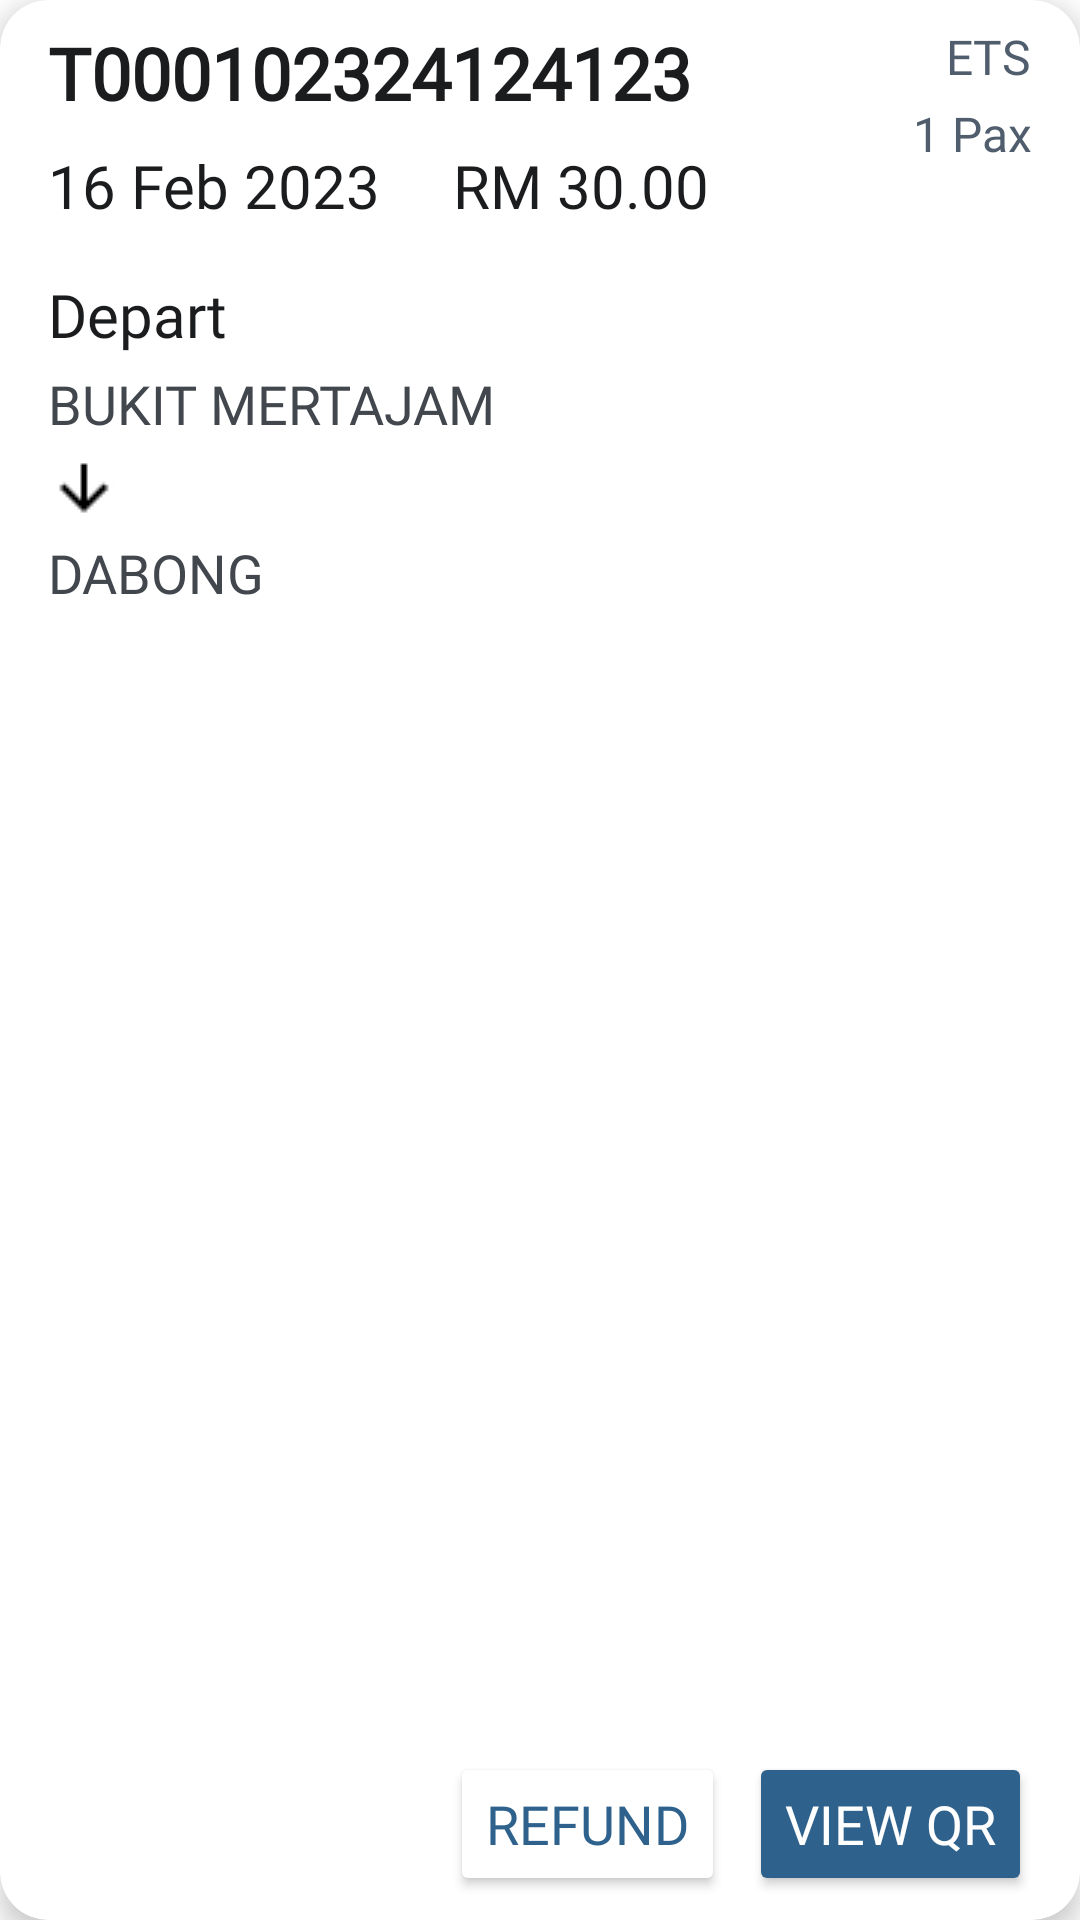

Layout XML and referenced resources for this Android screen:
<!-- AndroidManifest.xml: application theme AppTheme -->
<!-- res/layout/ticket_row.xml -->
<?xml version="1.0" encoding="utf-8"?>
<androidx.cardview.widget.CardView xmlns:android="http://schemas.android.com/apk/res/android"
    xmlns:app="http://schemas.android.com/apk/res-auto"
    xmlns:tools="http://schemas.android.com/tools"
    android:layout_width="match_parent"
    android:layout_height="wrap_content"
    android:layout_marginTop="8dp"
    android:layout_marginBottom="8dp"
    app:cardCornerRadius="16dp"
    app:cardElevation="5dp"
    app:cardMaxElevation="10dp"
    app:layout_constraintBottom_toBottomOf="parent"
    app:layout_constraintEnd_toEndOf="parent"
    app:layout_constraintStart_toStartOf="parent"
    app:layout_constraintTop_toTopOf="parent">

    <androidx.constraintlayout.widget.ConstraintLayout
        android:layout_width="match_parent"
        android:layout_height="match_parent">

        <TextView
            android:id="@+id/MyTicket_tv_ticketid"
            android:layout_width="wrap_content"
            android:layout_height="wrap_content"
            android:layout_marginStart="16dp"
            android:layout_marginTop="8dp"
            android:fontFamily="@font/roboto"
            android:text="T000102324124123"
            android:textColor="@color/md_theme_onSurface"
            android:textColorLink="@color/md_theme_onSurface"
            android:textSize="24sp"
            android:textStyle="bold"
            app:layout_constraintStart_toStartOf="parent"
            app:layout_constraintTop_toTopOf="parent" />

        <TextView
            android:id="@+id/MyTicket_tv_ticketprice"
            android:layout_width="wrap_content"
            android:layout_height="wrap_content"
            android:layout_marginStart="24dp"
            android:fontFamily="@font/roboto"
            android:text="RM 30.00"
            android:textColor="@color/md_theme_onBackground"
            android:textColorLink="@color/md_theme_onBackground"
            android:textSize="20sp"
            app:layout_constraintStart_toEndOf="@+id/MyTicket_tv_date"
            app:layout_constraintTop_toTopOf="@+id/MyTicket_tv_date" />

        <TextView
            android:id="@+id/textView14"
            android:layout_width="wrap_content"
            android:layout_height="wrap_content"
            android:layout_marginEnd="16dp"
            android:fontFamily="@font/roboto"
            android:text="ETS"
            android:textColor="@color/md_theme_secondaryFixedDim_mediumContrast"
            android:textColorLink="#1A1C1E"
            android:textSize="16sp"
            app:layout_constraintEnd_toEndOf="parent"
            app:layout_constraintTop_toTopOf="@+id/MyTicket_tv_ticketid" />

        <TextView
            android:id="@+id/MyTicket_tv_pax"
            android:layout_width="wrap_content"
            android:layout_height="wrap_content"
            android:layout_marginTop="4dp"
            android:fontFamily="@font/roboto"
            android:text="1 Pax"
            android:textColor="@color/md_theme_secondaryFixedDim_mediumContrast"
            android:textColorLink="#1A1C1E"
            android:textSize="16sp"
            app:layout_constraintEnd_toEndOf="@+id/textView14"
            app:layout_constraintTop_toBottomOf="@+id/textView14" />

        <TextView
            android:id="@+id/MyTicket_tv_date"
            android:layout_width="wrap_content"
            android:layout_height="wrap_content"
            android:layout_marginTop="8dp"
            android:fontFamily="@font/roboto"
            android:text="16 Feb 2023"
            android:textColor="@color/md_theme_onBackground"
            android:textColorLink="@color/md_theme_onBackground"
            android:textSize="20sp"
            app:layout_constraintStart_toStartOf="@+id/MyTicket_tv_ticketid"
            app:layout_constraintTop_toBottomOf="@+id/MyTicket_tv_ticketid" />

        <TextView
            android:id="@+id/MyTicket_tv_origin"
            android:layout_width="wrap_content"
            android:layout_height="wrap_content"
            android:layout_marginTop="4dp"
            android:fontFamily="@font/roboto"
            android:text="BUKIT MERTAJAM"
            android:textColor="@color/md_theme_onSurfaceVariant"
            android:textColorHint="@color/md_theme_onSurfaceVariant"
            android:textSize="18sp"
            app:layout_constraintStart_toStartOf="@+id/textView13"
            app:layout_constraintTop_toBottomOf="@+id/textView13" />

        <TextView
            android:id="@+id/MyTicket_tv_destination"
            android:layout_width="wrap_content"
            android:layout_height="wrap_content"
            android:layout_marginTop="4dp"
            android:layout_marginBottom="16dp"
            android:fontFamily="@font/roboto"
            android:text="DABONG"
            android:textColor="@color/md_theme_onSurfaceVariant"
            android:textColorHint="@color/md_theme_onSurfaceVariant"
            android:textSize="18sp"
            app:layout_constraintBottom_toBottomOf="parent"
            app:layout_constraintStart_toStartOf="@+id/imageView3"
            app:layout_constraintTop_toBottomOf="@+id/imageView3"
            app:layout_constraintVertical_bias="0.0" />

        <TextView
            android:id="@+id/textView13"
            android:layout_width="wrap_content"
            android:layout_height="wrap_content"
            android:layout_marginTop="16dp"
            android:fontFamily="@font/roboto"
            android:text="Depart"
            android:textColor="@color/md_theme_onBackground"
            android:textColorLink="@color/md_theme_onBackground"
            android:textSize="20sp"
            app:layout_constraintStart_toStartOf="@+id/MyTicket_tv_date"
            app:layout_constraintTop_toBottomOf="@+id/MyTicket_tv_date" />

        <ImageView
            android:id="@+id/imageView3"
            android:layout_width="wrap_content"
            android:layout_height="wrap_content"
            android:layout_marginTop="4dp"
            app:layout_constraintStart_toStartOf="@+id/MyTicket_tv_origin"
            app:layout_constraintTop_toBottomOf="@+id/MyTicket_tv_origin"
            app:srcCompat="@drawable/arrow_forward_24px" />

        <Button
            android:id="@+id/MyTicket_btn_viewqr"
            android:layout_width="wrap_content"
            android:layout_height="wrap_content"
            android:layout_marginEnd="16dp"
            android:layout_marginBottom="8dp"
            android:backgroundTint="#2E628C"
            android:fontFamily="@font/roboto"
            android:text="View QR"
            android:textColor="#FFFFFF"
            android:textSize="18sp"
            app:layout_constraintBottom_toBottomOf="parent"
            app:layout_constraintEnd_toEndOf="parent" />

        <Button
            android:id="@+id/MyTicket_btn_refund"
            android:layout_width="wrap_content"
            android:layout_height="wrap_content"
            android:layout_marginEnd="8dp"
            android:backgroundTint="#FFFFFF"
            android:fontFamily="@font/roboto"
            android:text="Refund"
            android:textColor="#2E628C"
            android:textSize="18sp"
            app:layout_constraintBottom_toBottomOf="@+id/MyTicket_btn_viewqr"
            app:layout_constraintEnd_toStartOf="@+id/MyTicket_btn_viewqr"
            app:strokeColor="#2E628C"
            app:strokeWidth="1dp" />
    </androidx.constraintlayout.widget.ConstraintLayout>
</androidx.cardview.widget.CardView>
<!-- resources referenced by this layout -->
<resources>
  <color name="md_theme_onBackground">#1A1C1E</color>
  <color name="md_theme_onSurface">#1A1C1E</color>
  <color name="md_theme_onSurfaceVariant">#42474E</color>
  <color name="md_theme_secondaryFixedDim_mediumContrast">#4F5D6D</color>
  <!-- drawable arrow_forward_24px: jpg bitmap (drawable, 1024 bytes) -->
</resources>
